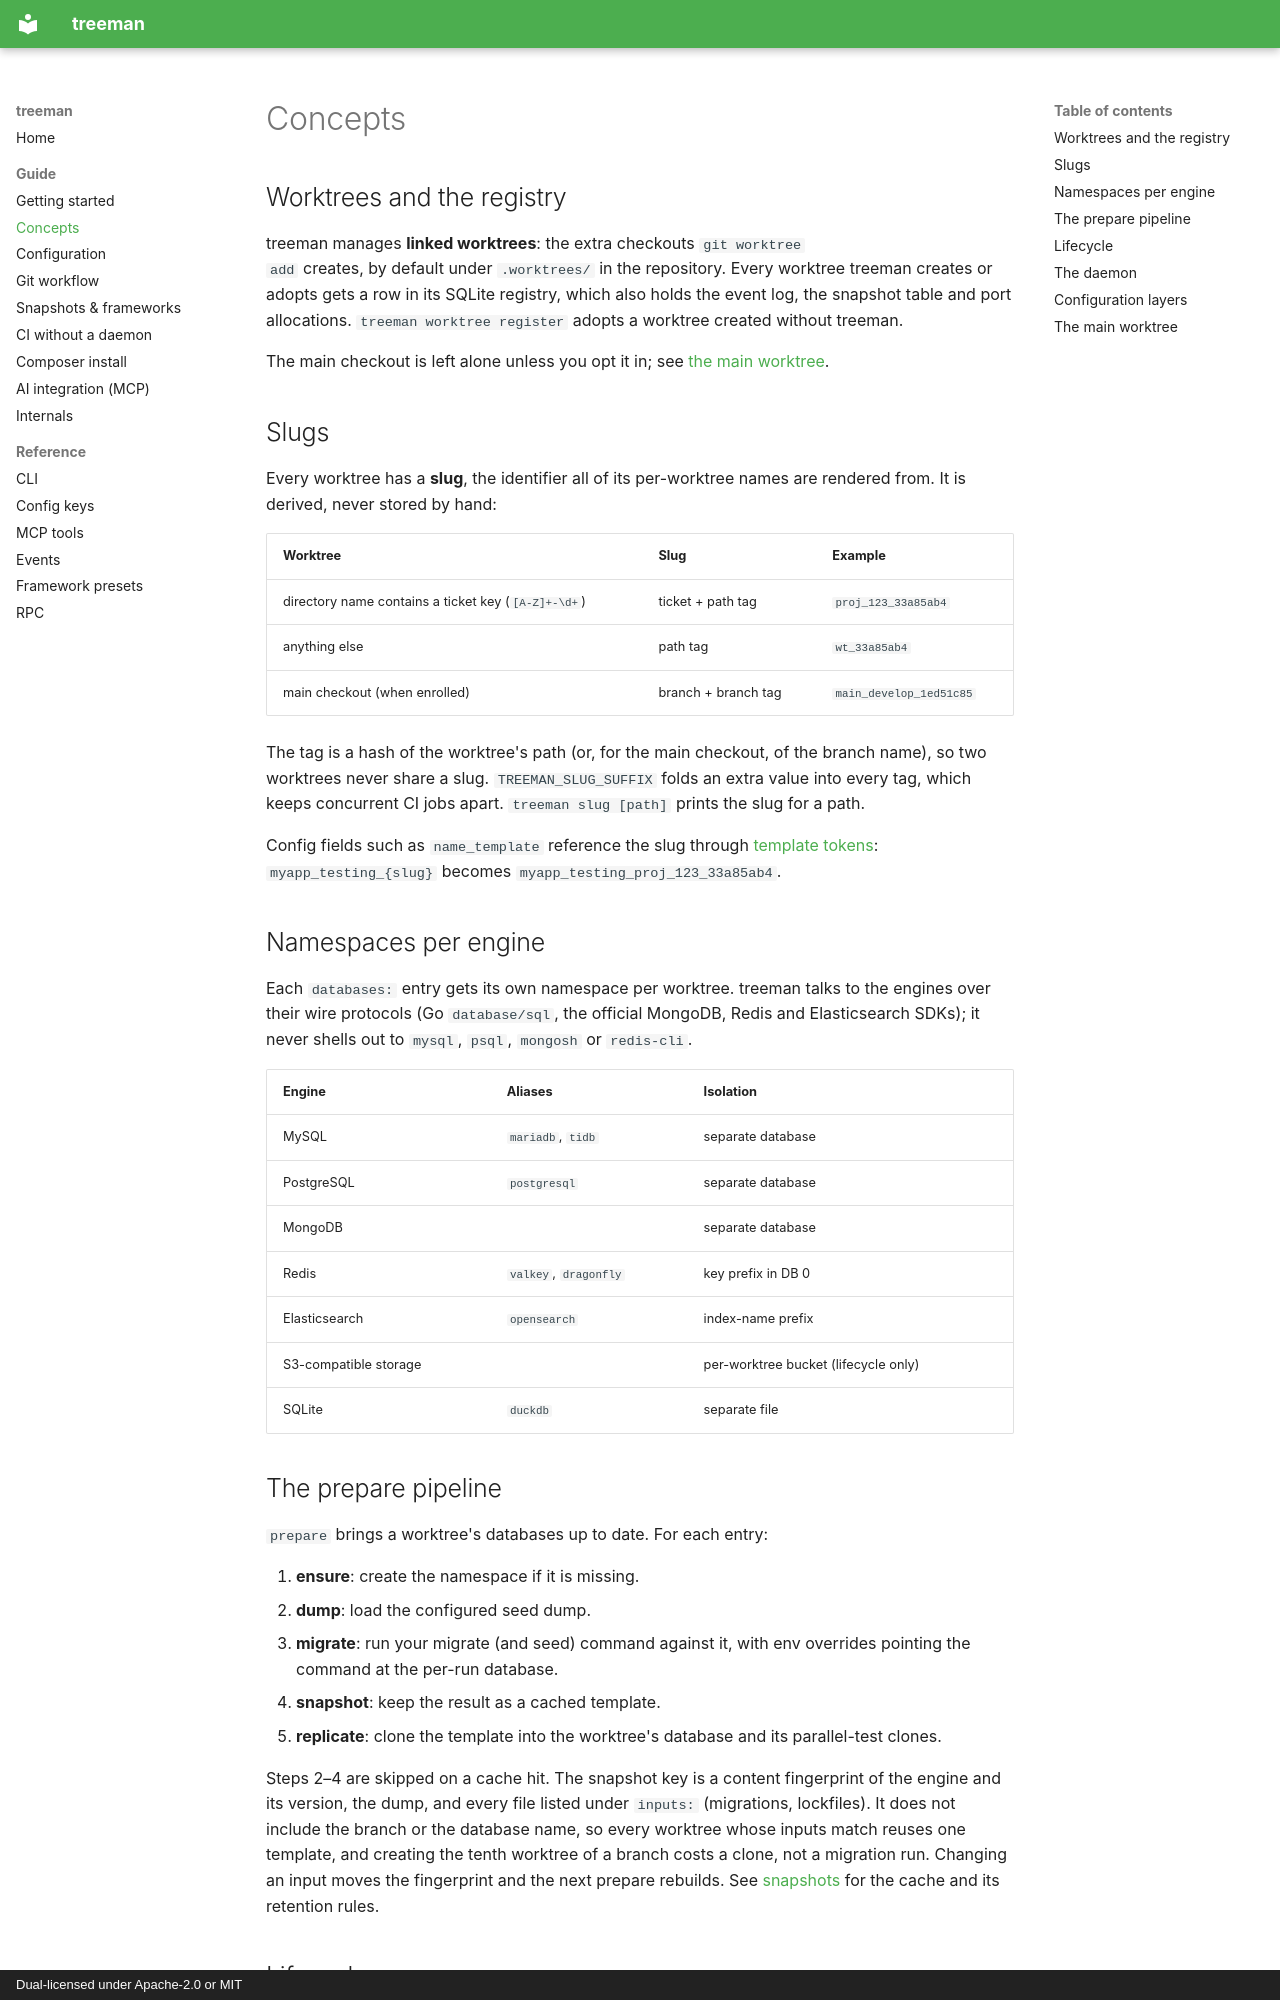

repository: stubbedev/treeman · page: concepts/index.html · generator: mkdocs · copyright: Dual-licensed under Apache-2.0 or MIT

# Concepts

## Worktrees and the registry

treeman manages **linked worktrees**: the extra checkouts `git worktree
add` creates, by default under `.worktrees/` in the repository. Every
worktree treeman creates or adopts gets a row in its SQLite registry,
which also holds the event log, the snapshot table and port
allocations. `treeman worktree register` adopts a worktree created
without treeman.

The main checkout is left alone unless you opt it in; see
[the main worktree](#the-main-worktree).

## Slugs

Every worktree has a **slug**, the identifier all of its per-worktree
names are rendered from. It is derived, never stored by hand:

| Worktree | Slug | Example |
|---|---|---|
| directory name contains a ticket key (`[A-Z]+-\d+`) | ticket + path tag | `proj_123_33a85ab4` |
| anything else | path tag | `wt_33a85ab4` |
| main checkout (when enrolled) | branch + branch tag | `main_develop_1ed51c85` |

The tag is a hash of the worktree's path (or, for the main checkout, of
the branch name), so two worktrees never share a slug.
`TREEMAN_SLUG_SUFFIX` folds an extra value into every tag, which keeps
concurrent CI jobs apart. `treeman slug [path]` prints the slug for a
path.

Config fields such as `name_template` reference the slug through
[template tokens](configuration.md#templated-names):
`myapp_testing_{slug}` becomes `myapp_testing_proj_123_33a85ab4`.

## Namespaces per engine

Each `databases:` entry gets its own namespace per worktree. treeman
talks to the engines over their wire protocols (Go `database/sql`, the
official MongoDB, Redis and Elasticsearch SDKs); it never shells out to
`mysql`, `psql`, `mongosh` or `redis-cli`.

| Engine | Aliases | Isolation |
|---|---|---|
| MySQL | `mariadb`, `tidb` | separate database |
| PostgreSQL | `postgresql` | separate database |
| MongoDB | | separate database |
| Redis | `valkey`, `dragonfly` | key prefix in DB 0 |
| Elasticsearch | `opensearch` | index-name prefix |
| S3-compatible storage | | per-worktree bucket (lifecycle only) |
| SQLite | `duckdb` | separate file |

## The prepare pipeline

`prepare` brings a worktree's databases up to date. For each entry:

1. **ensure**: create the namespace if it is missing.
2. **dump**: load the configured seed dump.
3. **migrate**: run your migrate (and seed) command against it, with
   env overrides pointing the command at the per-run database.
4. **snapshot**: keep the result as a cached template.
5. **replicate**: clone the template into the worktree's database and
   its parallel-test clones.

Steps 2–4 are skipped on a cache hit. The snapshot key is a content
fingerprint of the engine and its version, the dump, and every file
listed under `inputs:` (migrations, lockfiles). It does not include the
branch or the database name, so every worktree whose inputs match
reuses one template, and creating the tenth worktree of a branch costs a
clone, not a migration run. Changing an input moves the fingerprint and
the next prepare rebuilds. See [snapshots](snapshots.md) for the cache
and its retention rules.
